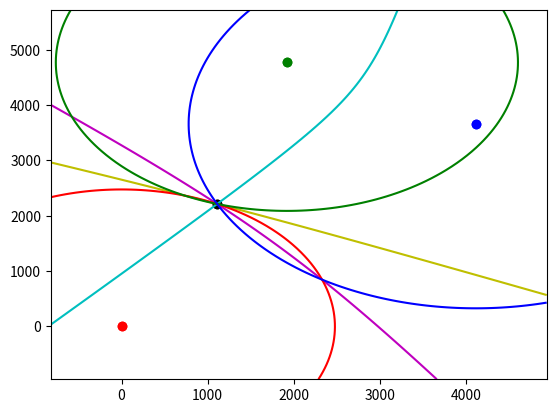

Recreate this plot in Python.
# https://lo.calho.st/posts/tdoa-multilateration/
import numpy as np
import scipy.optimize as opt
import matplotlib.pyplot as plt

measurements = [
    [0.0, 0.0, 0.0],
    [1918.6593908214895, 4770.574154674195, 0.6],
    [4111.911492926018, 3661.9046769939555, 2.5]
]   # x (m), y (m), t (s)
speed = 343. # m/s
def functions(x0, y0, x1, y1, x2, y2, d01, d02, d12):
    """ Given observers at (x0, y0), (x1, y1), (x2, y2) and TDOA between observers d01, d02, d12, this closure
        returns a function that evaluates the system of three hyperbolae for given event x, y.
    """
    def fn(args):
        x, y = args
        a = np.sqrt(np.power(x - x1, 2.) + np.power(y - y1, 2.)) - np.sqrt(np.power(x - x0, 2.) + np.power(y - y0, 2.)) - d01
        b = np.sqrt(np.power(x - x2, 2.) + np.power(y - y2, 2.)) - np.sqrt(np.power(x - x0, 2.) + np.power(y - y0, 2.)) - d02
        c = np.sqrt(np.power(x - x2, 2.) + np.power(y - y2, 2.)) - np.sqrt(np.power(x - x1, 2.) + np.power(y - y1, 2.)) - d12
        return [a, b, c]
    return fn
def jacobian(x0, y0, x1, y1, x2, y2, d01, d02, d12):
    def fn(args):
        x, y = args
        adx = (x - x1) / np.sqrt(np.power(x - x1, 2.) + np.power(y - y1, 2.)) - (x - x0) / np.sqrt(np.power(x - x0, 2.) + np.power(y - y0, 2.))
        bdx = (x - x2) / np.sqrt(np.power(x - x2, 2.) + np.power(y - y2, 2.)) - (x - x0) / np.sqrt(np.power(x - x0, 2.) + np.power(y - y0, 2.))
        cdx = (x - x2) / np.sqrt(np.power(x - x2, 2.) + np.power(y - y2, 2.)) - (x - x1) / np.sqrt(np.power(x - x1, 2.) + np.power(y - y1, 2.))
        ady = (y - y1) / np.sqrt(np.power(x - x1, 2.) + np.power(y - y1, 2.)) - (y - y0) / np.sqrt(np.power(x - x0, 2.) + np.power(y - y0, 2.))
        bdy = (y - y2) / np.sqrt(np.power(x - x2, 2.) + np.power(y - y2, 2.)) - (y - y0) / np.sqrt(np.power(x - x0, 2.) + np.power(y - y0, 2.))
        cdy = (y - y2) / np.sqrt(np.power(x - x2, 2.) + np.power(y - y2, 2.)) - (y - y1) / np.sqrt(np.power(x - x1, 2.) + np.power(y - y1, 2.))

        return [
            [adx, ady],
            [bdx, bdy],
            [cdx, cdy]
        ]
    return fn
xp = np.mean([x for x,y,t in measurements])
yp = np.mean([y for x,y,t in measurements])
x0, y0, t0 = measurements[0]
x1, y1, t1 = measurements[1]
x2, y2, t2 = measurements[2]

F = functions(x0, y0, x1, y1, x2, y2, (t1 - t0) * speed, (t2 - t0) * speed, (t2 - t1) * speed)
J = jacobian(x0, y0, x1, y1, x2, y2, (t1 - t0) * speed, (t2 - t0) * speed, (t2 - t1) * speed)

[x, y], _ = opt.leastsq(F, x0=[xp, yp], Dfun=J)
print(x, y)

# Create reasonable x, y bounds for visualization
max_x = max(x0, x1, x2, x)
min_x = min(x0, x1, x2, x)
range_x = max_x - min_x
min_x -= range_x * .2
max_x += range_x * .2

max_y = max(y0, y1, y2, y)
min_y = min(y0, y1, y2, y)
range_y = max_y - min_y
min_y -= range_y * .2
max_y += range_y * .2

# Create a grid of input coordinates
xs = np.linspace(min_x, max_x, 100)
ys = np.linspace(min_y, max_y, 100)
xs, ys = np.meshgrid(xs, ys)

# Evaluate the system across the grid
A, B, C = F((xs, ys))

# Plot the results
plt.scatter(x0, y0, color='r')
plt.scatter(x1, y1, color='g')
plt.scatter(x2, y2, color='b')
plt.scatter(x, y, color='k')
plt.contour(xs, ys, A, [0], colors='y')
plt.contour(xs, ys, B, [0], colors='m')
plt.contour(xs, ys, C, [0], colors='c')
plt.show()

d0 = np.sqrt(np.power(x - x0, 2.) + np.power(y - y0, 2.))
d1 = np.sqrt(np.power(x - x1, 2.) + np.power(y - y1, 2.))
d2 = np.sqrt(np.power(x - x2, 2.) + np.power(y - y2, 2.))
t0 = d0 / speed
t1 = d1 / speed
t2 = d2 / speed

def circle(cx, cy, r):
    def fn(x, y):
        return np.sqrt(np.power(x - cx, 2.) + np.power(y - cy, 2.)) - r
    return fn

c0 = circle(x0, y0, d0)
c1 = circle(x1, y1, d1)
c2 = circle(x2, y2, d2)

plt.scatter(x0, y0, color='r')
plt.scatter(x1, y1, color='g')
plt.scatter(x2, y2, color='b')
plt.scatter(x, y, color='k')

plt.contour(xs, ys, c0(xs, ys), [0], colors='r')
plt.contour(xs, ys, c1(xs, ys), [0], colors='g')
plt.contour(xs, ys, c2(xs, ys), [0], colors='b')
plt.show()